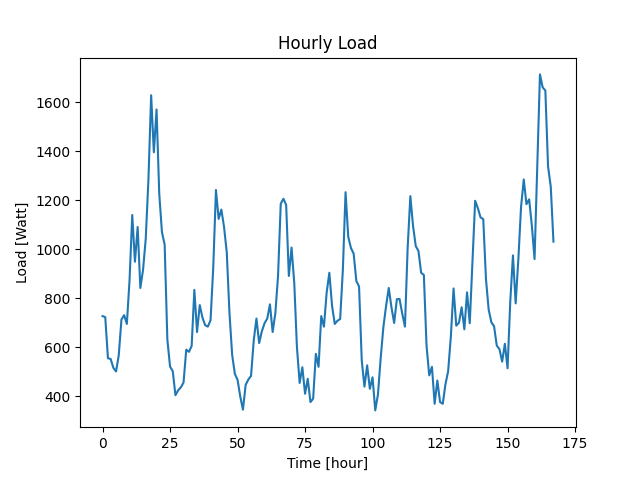

Values plotted in this chart, from the file beside it:
Datetime, Load
2022-04-07 10:48:27, 727
2022-04-07 11:48:27, 723
2022-04-07 12:48:27, 555
2022-04-07 13:48:27, 552
2022-04-07 14:48:27, 516
2022-04-07 15:48:27, 501
2022-04-07 16:48:27, 567
2022-04-07 17:48:27, 713
2022-04-07 18:48:27, 731
2022-04-07 19:48:27, 695
2022-04-07 20:48:27, 874
2022-04-07 21:48:27, 1140
2022-04-07 22:48:27, 949
2022-04-07 23:48:27, 1091
2022-04-08 00:48:27, 842
2022-04-08 01:48:27, 916
2022-04-08 02:48:27, 1043
2022-04-08 03:48:27, 1286
2022-04-08 04:48:27, 1629
2022-04-08 05:48:27, 1396
2022-04-08 06:48:27, 1571
2022-04-08 07:48:27, 1227
2022-04-08 08:48:27, 1070
2022-04-08 09:48:27, 1019
2022-04-08 10:48:27, 632
2022-04-08 11:48:27, 521
2022-04-08 12:48:27, 502
2022-04-08 13:48:27, 404
2022-04-08 14:48:27, 424
2022-04-08 15:48:27, 436
2022-04-08 16:48:27, 456
2022-04-08 17:48:27, 590
2022-04-08 18:48:27, 581
2022-04-08 19:48:27, 605
2022-04-08 20:48:27, 834
2022-04-08 21:48:27, 662
2022-04-08 22:48:27, 772
2022-04-08 23:48:27, 721
2022-04-09 00:48:27, 690
2022-04-09 01:48:27, 684
2022-04-09 02:48:27, 710
2022-04-09 03:48:27, 926
2022-04-09 04:48:27, 1242
2022-04-09 05:48:27, 1124
2022-04-09 06:48:27, 1162
2022-04-09 07:48:27, 1091
2022-04-09 08:48:27, 988
2022-04-09 09:48:27, 741
2022-04-09 10:48:27, 569
2022-04-09 11:48:27, 491
2022-04-09 12:48:27, 467
2022-04-09 13:48:27, 399
2022-04-09 14:48:27, 345
2022-04-09 15:48:27, 446
2022-04-09 16:48:27, 468
2022-04-09 17:48:27, 483
2022-04-09 18:48:27, 628
2022-04-09 19:48:27, 717
2022-04-09 20:48:27, 617
2022-04-09 21:48:27, 665
... 108 more rows
